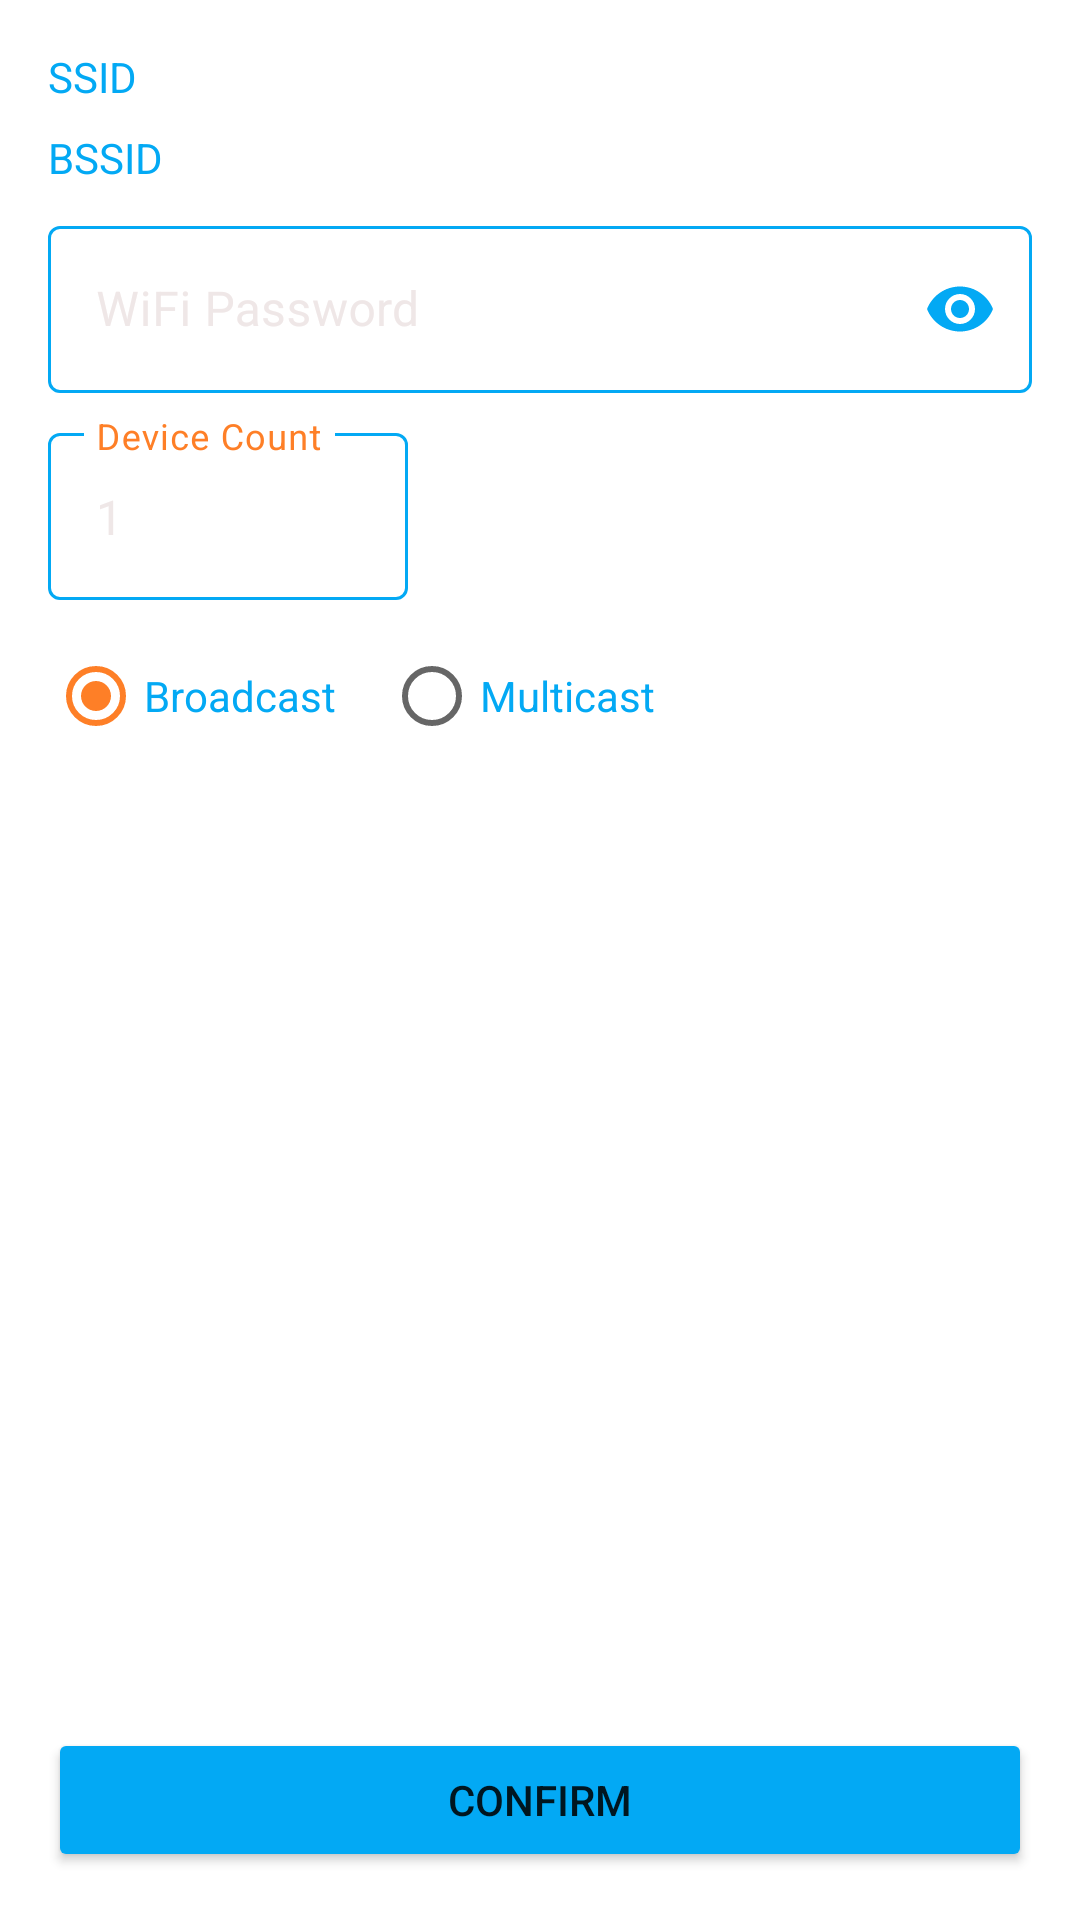

Here is an Android app screen rendered from its layout file. Give the layout XML and the strings, colors and styles it references.
<!-- AndroidManifest.xml: application theme Theme.HumidityTempChart -->
<!-- res/layout/activity_device_config.xml -->
<?xml version="1.0" encoding="utf-8"?>
<FrameLayout xmlns:android="http://schemas.android.com/apk/res/android"
xmlns:app="http://schemas.android.com/apk/res-auto"
xmlns:tools="http://schemas.android.com/tools"
android:layout_width="match_parent"
android:layout_height="match_parent"
tools:context=".DeviceConfigActivity"
android:padding="16dp"
    android:background="@color/background">

<androidx.constraintlayout.widget.ConstraintLayout
    android:id="@+id/content"
    android:layout_width="match_parent"
    android:layout_height="match_parent">

    <TextView
        android:id="@+id/apSsidLabel"
        android:layout_width="wrap_content"
        android:layout_height="wrap_content"
        android:singleLine="true"
        android:text="SSID"
        android:textAppearance="?android:attr/textAppearanceSmall"
        android:textColor="@color/fasoulablue"
        app:layout_constraintStart_toStartOf="parent"
        app:layout_constraintTop_toTopOf="parent" />

    <TextView
        android:id="@+id/apSsidText"
        android:layout_width="wrap_content"
        android:layout_height="wrap_content"
        android:layout_marginStart="4dp"
        android:singleLine="true"
        android:textColor="#EFE7E7"
        android:textAppearance="?android:attr/textAppearanceMedium"
        app:layout_constraintBaseline_toBaselineOf="@id/apSsidLabel"
        app:layout_constraintStart_toEndOf="@id/apSsidLabel"
        app:layout_constraintTop_toTopOf="parent" />

    <TextView
        android:id="@+id/apBssidLabel"
        android:layout_width="wrap_content"
        android:layout_height="wrap_content"
        android:layout_marginTop="8dp"
        android:singleLine="true"
        android:text="BSSID"
        android:textAppearance="?android:attr/textAppearanceSmall"
        android:textColor="@color/fasoulablue"
        app:layout_constraintStart_toStartOf="parent"
        app:layout_constraintTop_toBottomOf="@id/apSsidLabel" />

    <TextView
        android:id="@+id/apBssidText"
        android:layout_width="wrap_content"
        android:layout_height="wrap_content"
        android:layout_marginStart="4dp"
        android:singleLine="true"
        android:textAppearance="?android:attr/textAppearanceMedium"
        android:textColor="#EFE7E7"
        app:layout_constraintBaseline_toBaselineOf="@id/apBssidLabel"
        app:layout_constraintStart_toEndOf="@id/apBssidLabel"
        app:layout_constraintTop_toTopOf="@id/apBssidLabel" />

    <com.google.android.material.textfield.TextInputLayout
        android:id="@+id/apPasswordLayout"
        style="@style/Widget.MaterialComponents.TextInputLayout.OutlinedBox"
        android:layout_width="match_parent"
        android:layout_height="wrap_content"
        android:layout_marginTop="8dp"
        android:hint="WiFi Password"
        android:textColor="#EFE7E7"
        android:textColorHint="#EFE7E7"
        app:layout_constraintTop_toBottomOf="@id/apBssidLabel"
        app:passwordToggleEnabled="true"
        app:boxStrokeColor="@color/fasoulablue"
        app:hintTextColor="@color/fasoulaorange"
        app:passwordToggleTint="@color/fasoulablue">

        <com.google.android.material.textfield.TextInputEditText
            android:id="@+id/apPasswordEdit"
            android:layout_width="match_parent"
            android:layout_height="wrap_content"
            android:inputType="textPassword"
            android:singleLine="true"
            android:textColor="#EFE7E7"
            android:textCursorDrawable="@color/fasoulaorange"/>
    </com.google.android.material.textfield.TextInputLayout>

    <com.google.android.material.textfield.TextInputLayout
        android:id="@+id/deviceCountLayout"
        style="@style/Widget.MaterialComponents.TextInputLayout.OutlinedBox"
        android:layout_width="match_parent"
        android:layout_height="wrap_content"
        android:layout_marginTop="8dp"
        android:hint="Device Count"
        android:textColorHint="@color/fasoulaorange"
        app:layout_constraintTop_toBottomOf="@id/apPasswordLayout"
        app:boxStrokeColor="@color/fasoulablue"
        app:hintTextColor="@color/fasoulaorange">

        <com.google.android.material.textfield.TextInputEditText
            android:id="@+id/deviceCountEdit"
            android:layout_width="120dp"
            android:layout_height="wrap_content"
            android:inputType="number"
            android:text="1"
            android:textColor="#EFE7E7"
            android:textCursorDrawable="@color/fasoulaorange"/>
    </com.google.android.material.textfield.TextInputLayout>

    <RadioGroup
        android:id="@+id/packageModeGroup"
        android:layout_width="match_parent"
        android:layout_height="wrap_content"
        android:layout_marginTop="8dp"
        android:orientation="horizontal"
        app:layout_constraintTop_toBottomOf="@id/deviceCountLayout">

        <RadioButton
            android:id="@+id/packageBroadcast"
            android:layout_width="wrap_content"
            android:layout_height="wrap_content"
            android:checked="true"
            android:text="Broadcast"
            android:textColor="@color/fasoulablue"/>

        <RadioButton
            android:id="@+id/packageMulticast"
            android:layout_width="wrap_content"
            android:layout_height="wrap_content"
            android:layout_marginStart="16dp"
            android:text="Multicast"
            android:textColor="@color/fasoulablue"/>
    </RadioGroup>

    <TextView
        android:id="@+id/messageView"
        android:layout_width="match_parent"
        android:layout_height="wrap_content"
        android:gravity="top"
        android:textColor="@color/fasoulablue"
        app:layout_constraintTop_toBottomOf="@id/packageModeGroup"
        app:layout_goneMarginStart="4dp" />

    <Button
        android:id="@+id/confirmBtn"
        android:layout_width="match_parent"
        android:layout_height="wrap_content"
        android:backgroundTint="@color/fasoulablue"
        android:text="Confirm"
        app:layout_constraintBottom_toBottomOf="parent" />
</androidx.constraintlayout.widget.ConstraintLayout>

<androidx.constraintlayout.widget.ConstraintLayout
    android:id="@+id/progressView"
    android:layout_width="match_parent"
    android:layout_height="match_parent"
    android:layout_gravity="center"
    android:background="@color/background"
    android:gravity="center"
    android:orientation="vertical"
    android:visibility="gone">

    <TextView
        android:id="@+id/testResult"
        android:layout_width="match_parent"
        android:layout_height="match_parent" />

    <ProgressBar
        android:id="@+id/progressBar"
        style="?android:attr/progressBarStyleLarge"
        android:layout_width="wrap_content"
        android:layout_height="wrap_content"
        app:layout_constraintBottom_toBottomOf="parent"
        app:layout_constraintEnd_toEndOf="parent"
        app:layout_constraintStart_toStartOf="parent"
        app:layout_constraintTop_toTopOf="parent" />

    <Button
        android:id="@+id/cancel_button"
        android:layout_width="wrap_content"
        android:layout_height="wrap_content"
        android:layout_marginTop="16dp"
        android:text="Cancel"
        android:backgroundTint="#FE7F27"
        app:layout_constraintEnd_toEndOf="parent"
        app:layout_constraintStart_toStartOf="parent"
        app:layout_constraintTop_toBottomOf="@id/progressBar" />
</androidx.constraintlayout.widget.ConstraintLayout>

</FrameLayout>
<!-- resources referenced by this layout -->
<resources>
  <color name="fasoulablue">#03A9F4</color>
  <color name="fasoulaorange">#FE7F27</color>
  <style name="Theme.HumidityTempChart" parent="Theme.MaterialComponents.DayNight">
          
          <item name="colorPrimary">@color/fasoulablue</item>
          <item name="colorPrimaryVariant">@color/fasoulablue</item>
          <item name="colorOnPrimary">@color/black</item>
          
          <item name="colorSecondary">@color/fasoulaorange</item>
          <item name="colorSecondaryVariant">@color/fasoulaorange</item>
          <item name="colorOnSecondary">@color/black</item>
          
          <item name="android:statusBarColor">?attr/colorPrimaryVariant</item>
          
      </style>
  <color name="black">#FF000000</color>
</resources>
